Run: headless pygame with SDL's dummy video driver; simulated clock (each Clock.tick advances the game by its frame time, no real sleeping); random seed 0; keys injected as events and as key.get_pressed() state; no mouse input.
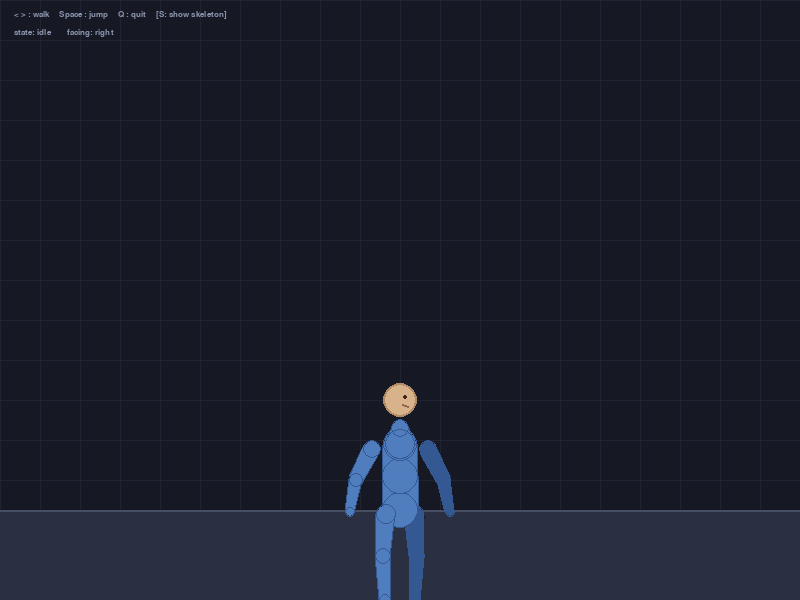
Frame 1 of 4 · flips 1–60 · no input
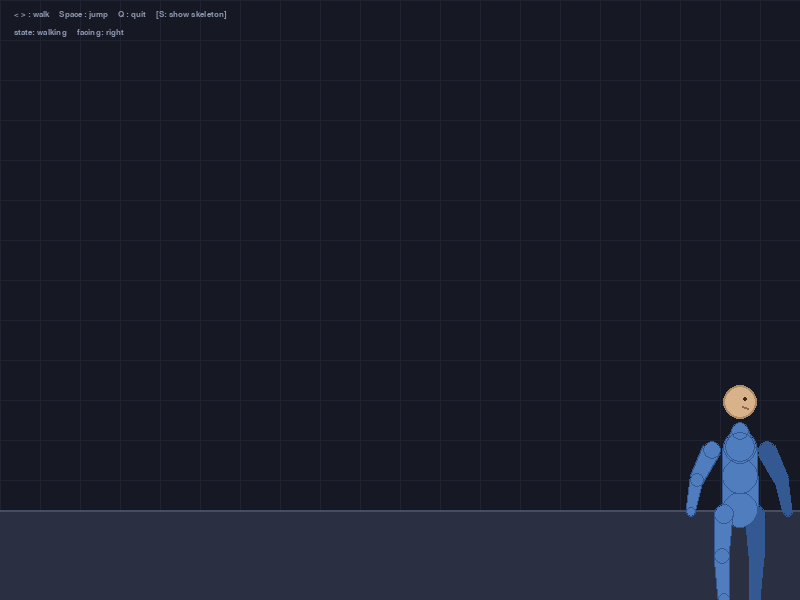
Frame 2 of 4 · flips 61–180 · tapped SPACE, RETURN · held RIGHT (→), D
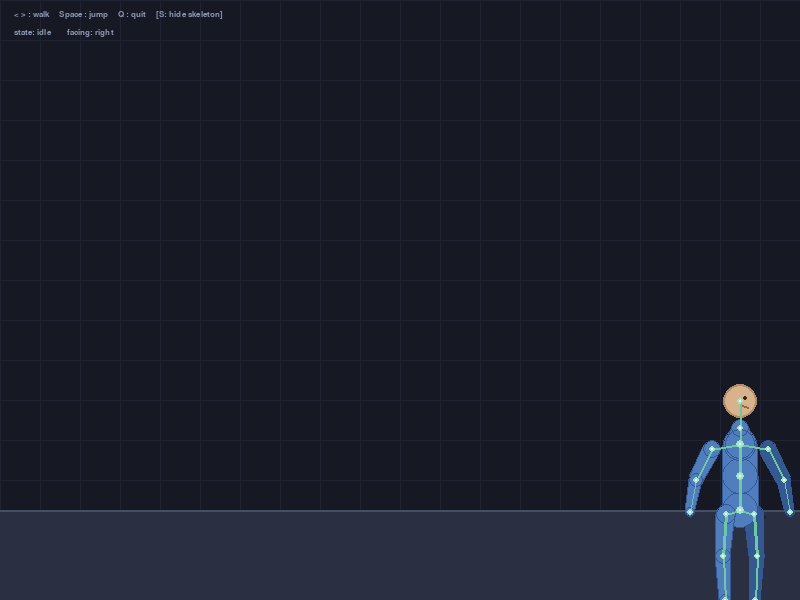
Frame 3 of 4 · flips 181–300 · held DOWN (↓), S
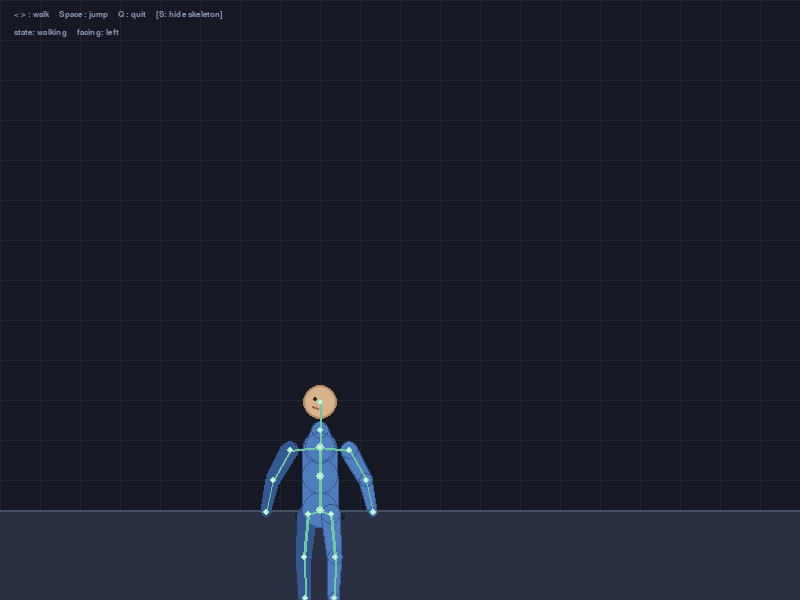
Frame 4 of 4 · flips 301–420 · held LEFT (←), A, UP (↑), W

The pygame program that drew these frames:

### Created by Zeyu Deng on 2026-03-22

#!/usr/bin/env python3
"""
Avatar Generation — Phase 1
Generic body with skeleton: idle breathing, walk cycle, jump.

Controls:
  ← →     walk
  Space   jump
  S       toggle skeleton overlay
  Q/Esc   quit

Requirements:
  pip install pygame
"""

import math
import sys
import pygame

# ── Window & physics ──────────────────────────────────────────────────────────

WIDTH, HEIGHT = 800, 600
FPS        = 60
GRAVITY    = 0.55
JUMP_VEL   = -13.5
MOVE_SPEED = 3.5
GROUND_Y   = HEIGHT - 90    # screen-y of the ground surface

# ── Palette ───────────────────────────────────────────────────────────────────

C_BG       = ( 22,  24,  35)
C_GRID     = ( 32,  36,  50)
C_GROUND   = ( 42,  48,  65)
C_GND_LINE = ( 70,  78, 100)
C_BONE     = (110, 200, 160)
C_JOINT    = (160, 235, 195)
C_BODY     = ( 80, 125, 190)
C_BODY_D   = ( 52,  88, 145)
C_SKIN     = (215, 178, 138)
C_SKIN_D   = (175, 140, 102)
C_HUD      = (140, 150, 175)

# ── Skeleton — rest pose ──────────────────────────────────────────────────────
#
# Body-space coordinates:  origin = hip_center,  x-right,  y-up,  pixels.
# A ~200 px tall figure standing with arms slightly lowered.

REST: dict[str, tuple[float, float]] = {
    "hip_c":       (  0,    0),
    "spine":       (  0,   34),
    "chest":       (  0,   64),
    "neck":        (  0,   80),
    "head":        (  0,  108),
    "l_shoulder":  (-28,   60),
    "l_elbow":     (-44,   30),
    "l_wrist":     (-50,   -2),
    "r_shoulder":  ( 28,   60),
    "r_elbow":     ( 44,   30),
    "r_wrist":     ( 50,   -2),
    "l_hip":       (-14,   -4),
    "l_knee":      (-17,  -46),
    "l_ankle":     (-15,  -90),
    "r_hip":       ( 14,   -4),
    "r_knee":      ( 17,  -46),
    "r_ankle":     ( 15,  -90),
}

# Bones: (joint_a, joint_b, draw_thickness)
BONES: list[tuple[str, str, int]] = [
    ("hip_c",      "spine",       4),
    ("spine",      "chest",       4),
    ("chest",      "neck",        3),
    ("neck",       "head",        3),
    ("chest",      "l_shoulder",  3),
    ("l_shoulder", "l_elbow",     3),
    ("l_elbow",    "l_wrist",     2),
    ("chest",      "r_shoulder",  3),
    ("r_shoulder", "r_elbow",     3),
    ("r_elbow",    "r_wrist",     2),
    ("hip_c",      "l_hip",       3),
    ("l_hip",      "l_knee",      4),
    ("l_knee",     "l_ankle",     3),
    ("hip_c",      "r_hip",       3),
    ("r_hip",      "r_knee",      4),
    ("r_knee",     "r_ankle",     3),
]

# Body segments — back layer drawn first (dark), front layer on top (bright).
# (joint_a, joint_b, radius_a, radius_b, fill_color, outline_color)
SEGMENTS_BACK: list[tuple] = [
    ("r_hip",      "r_knee",      10,  8,  C_BODY_D, C_BODY_D),
    ("r_knee",     "r_ankle",      8,  6,  C_BODY_D, C_BODY_D),
    ("r_shoulder", "r_elbow",      9,  7,  C_BODY_D, C_BODY_D),
    ("r_elbow",    "r_wrist",      7,  5,  C_BODY_D, C_BODY_D),
]
SEGMENTS_FRONT: list[tuple] = [
    ("hip_c",      "spine",       18, 18,  C_BODY,   C_BODY_D),
    ("spine",      "chest",       18, 17,  C_BODY,   C_BODY_D),
    ("chest",      "neck",        15,  9,  C_BODY,   C_BODY_D),
    ("l_hip",      "l_knee",      10,  8,  C_BODY,   C_BODY_D),
    ("l_knee",     "l_ankle",      8,  6,  C_BODY,   C_BODY_D),
    ("l_shoulder", "l_elbow",      9,  7,  C_BODY,   C_BODY_D),
    ("l_elbow",    "l_wrist",      7,  5,  C_BODY,   C_BODY_D),
]


# ── Skeleton class ────────────────────────────────────────────────────────────

class Skeleton:
    """
    Maintains world-space joint positions for the current frame.
    Converts body-space REST + per-joint offsets into screen coordinates.
    """

    def __init__(self, root_x: float, root_y: float):
        self.root_x = root_x
        self.root_y = root_y      # screen-y of hip_center
        self.pose: dict[str, tuple[float, float]] = {}
        self.update({})

    def update(self, offsets: dict[str, tuple[float, float]]) -> None:
        """Recompute all joint screen positions."""
        for name, (bx, by) in REST.items():
            dx, dy = offsets.get(name, (0.0, 0.0))
            # body-space y is up; screen-y is down — flip sign
            sx = self.root_x + bx + dx
            sy = self.root_y - (by + dy)
            self.pose[name] = (sx, sy)

    def move_root(self, x: float, y: float) -> None:
        self.root_x, self.root_y = x, y

    def w(self, name: str) -> tuple[float, float]:
        """World (screen) position of joint `name`."""
        return self.pose[name]


# ── Avatar class ──────────────────────────────────────────────────────────────

class Avatar:
    def __init__(self, x: float):
        self.x    = float(x)
        self.y    = float(GROUND_Y)   # screen-y of hip_center
        self.vel_x = 0.0
        self.vel_y = 0.0
        self.on_ground    = True
        self.facing       = 1         # +1 right, -1 left
        self.time         = 0.0       # animation clock (seconds)
        self.show_skeleton = False
        self.skeleton = Skeleton(self.x, self.y)

    # ── Input ─────────────────────────────────────────────────────────────────

    def apply_input(self, keys: pygame.key.ScancodeWrapper) -> None:
        if keys[pygame.K_LEFT]:
            self.vel_x = -MOVE_SPEED
            self.facing = -1
        elif keys[pygame.K_RIGHT]:
            self.vel_x =  MOVE_SPEED
            self.facing =  1
        else:
            self.vel_x = 0.0

        if keys[pygame.K_SPACE] and self.on_ground:
            self.vel_y = JUMP_VEL
            self.on_ground = False

    # ── Physics & animation ───────────────────────────────────────────────────

    def update(self, dt: float) -> None:
        self.time += dt

        # Gravity & movement
        if not self.on_ground:
            self.vel_y += GRAVITY
        self.x += self.vel_x
        self.y += self.vel_y

        # Ground
        if self.y >= GROUND_Y:
            self.y, self.vel_y, self.on_ground = GROUND_Y, 0.0, True

        # Walls
        self.x = max(60.0, min(WIDTH - 60.0, self.x))

        self.skeleton.move_root(self.x, self.y)
        self.skeleton.update(self._offsets())

    def _offsets(self) -> dict[str, tuple[float, float]]:
        """
        Compute per-joint (dx, dy) offsets in body space for this frame.
        dy > 0  →  joint moves up on screen.
        """
        t       = self.time
        moving  = abs(self.vel_x) > 0.1
        airborne = not self.on_ground
        off: dict[str, tuple[float, float]] = {}

        # ── Breathing (always active) ──────────────────────────────────────────
        breath = math.sin(t * 1.5) * 1.8
        off["chest"]      = (0, breath)
        off["neck"]       = (0, breath * 0.8)
        off["head"]       = (0, breath * 0.6)
        off["l_shoulder"] = (0, breath * 0.5)
        off["r_shoulder"] = (0, breath * 0.5)

        # ── Idle sway ─────────────────────────────────────────────────────────
        if not moving and not airborne:
            sway = math.sin(t * 0.55) * 1.0
            off["hip_c"] = (sway * 0.5, 0)
            off["spine"] = (sway * 0.3, 0)

        # ── Walk cycle ────────────────────────────────────────────────────────
        if moving and not airborne:
            freq  = 6.5
            phase = t * freq * self.facing
            sw    = math.sin(phase)
            sw2   = math.sin(phase + math.pi)

            # Vertical bob: hips dip on each footfall
            bob = abs(sw) * -2.8
            off["hip_c"] = (0, bob)
            off["spine"] = (0, bob * 0.4)

            # Leg swing: x-offset drives forward/back stride
            lx = 9.0 * sw
            off["l_hip"]   = ( lx,  0)
            off["l_knee"]  = ( lx * 0.7, -abs(sw)  * 5)
            off["l_ankle"] = ( lx * 0.3,  abs(sw)  * 5)  # lift foot
            off["r_hip"]   = (-lx,  0)
            off["r_knee"]  = (-lx * 0.7, -abs(sw2) * 5)
            off["r_ankle"] = (-lx * 0.3,  abs(sw2) * 5)

            # Arms counter-swing
            ax = 11.0 * sw2
            off["l_shoulder"] = ( ax * 0.35, breath * 0.5)
            off["l_elbow"]    = ( ax * 0.75, 0)
            off["l_wrist"]    = ( ax,         0)
            off["r_shoulder"] = (-ax * 0.35, breath * 0.5)
            off["r_elbow"]    = (-ax * 0.75, 0)
            off["r_wrist"]    = (-ax,         0)

        # ── Jump / fall pose ──────────────────────────────────────────────────
        if airborne:
            tuck = min(abs(self.vel_y) / 6.0, 1.0)
            sign = 1 if self.vel_y < 0 else -0.4    # ascending vs descending
            off["l_knee"]  = (-3, -9 * tuck)
            off["r_knee"]  = ( 3, -9 * tuck)
            off["l_ankle"] = (-2,  6 * tuck * sign)
            off["r_ankle"] = ( 2,  6 * tuck * sign)
            # Arms rise on jump, settle on fall
            arm_y = -14 if self.vel_y < 0 else 5
            off["l_wrist"] = (-5, arm_y)
            off["r_wrist"] = ( 5, arm_y)
            off["l_elbow"] = (-4, arm_y * 0.5)
            off["r_elbow"] = ( 4, arm_y * 0.5)

        return off

    # ── Draw ──────────────────────────────────────────────────────────────────

    def draw(self, surf: pygame.Surface) -> None:
        sk = self.skeleton

        def wp(name: str) -> tuple[int, int]:
            """World position, mirrored when facing left."""
            px, py = sk.w(name)
            if self.facing == -1:
                px = 2 * self.x - px
            return int(px), int(py)

        # Drop shadow
        _draw_shadow(surf, int(self.x), GROUND_Y + 7,
                     width=52, height=14, alpha=70)

        # Back limbs
        for a, b, ra, rb, fill, outline in SEGMENTS_BACK:
            draw_capsule(surf, wp(a), wp(b), ra, rb, fill, outline)

        # Torso + front limbs
        for a, b, ra, rb, fill, outline in SEGMENTS_FRONT:
            draw_capsule(surf, wp(a), wp(b), ra, rb, fill, outline)

        # Head
        hx, hy = wp("head")
        pygame.draw.circle(surf, C_SKIN_D, (hx, hy), 17)
        pygame.draw.circle(surf, C_SKIN,   (hx, hy), 15)

        # Simple face — always looks in the direction of travel
        ex = 5 * self.facing
        pygame.draw.circle(surf, (60, 40, 30), (hx + ex, hy - 3), 2)
        pygame.draw.line(surf, (150, 100, 80),
                         (hx + ex - 3, hy + 4),
                         (hx + ex + 3, hy + 6), 2)

        # Skeleton overlay
        if self.show_skeleton:
            for a, b, thick in BONES:
                pygame.draw.line(surf, C_BONE, wp(a), wp(b), max(1, thick - 1))
            for name in REST:
                r = 4 if name in ("hip_c", "chest", "spine") else 3
                pygame.draw.circle(surf, C_JOINT, wp(name), r)
                pygame.draw.circle(surf, (255, 255, 255), wp(name), 1)


# ── Drawing helpers ───────────────────────────────────────────────────────────

def draw_capsule(
    surf: pygame.Surface,
    pa: tuple[int, int],
    pb: tuple[int, int],
    ra: int,
    rb: int,
    fill: tuple[int, int, int],
    outline: tuple[int, int, int],
) -> None:
    """Tapered capsule from pa (radius ra) to pb (radius rb)."""
    ax, ay = pa
    bx, by = pb
    dx, dy = bx - ax, by - ay
    length = math.hypot(dx, dy)
    if length < 1:
        pygame.draw.circle(surf, fill, pa, ra)
        return

    nx, ny = -dy / length, dx / length   # perpendicular unit vector

    def poly(r1: int, r2: int) -> list[tuple[int, int]]:
        return [
            (int(ax + nx * r1), int(ay + ny * r1)),
            (int(ax - nx * r1), int(ay - ny * r1)),
            (int(bx - nx * r2), int(by - ny * r2)),
            (int(bx + nx * r2), int(by + ny * r2)),
        ]

    pygame.draw.polygon(surf, outline, poly(ra, rb))
    pygame.draw.polygon(surf, fill,    poly(ra - 1, rb - 1))
    pygame.draw.circle(surf, fill,    pa, max(1, ra - 1))
    pygame.draw.circle(surf, fill,    pb, max(1, rb - 1))
    pygame.draw.circle(surf, outline, pa, ra, 1)
    pygame.draw.circle(surf, outline, pb, rb, 1)


def _draw_shadow(
    surf: pygame.Surface,
    cx: int, cy: int,
    width: int, height: int, alpha: int
) -> None:
    s = pygame.Surface((width, height), pygame.SRCALPHA)
    pygame.draw.ellipse(s, (0, 0, 0, alpha), (0, 0, width, height))
    surf.blit(s, (cx - width // 2, cy - height // 2))


def draw_background(surf: pygame.Surface) -> None:
    surf.fill(C_BG)
    for x in range(0, WIDTH, 40):
        pygame.draw.line(surf, C_GRID, (x, 0), (x, GROUND_Y))
    for y in range(0, GROUND_Y, 40):
        pygame.draw.line(surf, C_GRID, (0, y), (WIDTH, y))
    pygame.draw.rect(surf, C_GROUND, (0, GROUND_Y, WIDTH, HEIGHT - GROUND_Y))
    pygame.draw.line(surf, C_GND_LINE, (0, GROUND_Y), (WIDTH, GROUND_Y), 2)


def draw_hud(surf: pygame.Surface, avatar: Avatar, font: pygame.font.Font) -> None:
    state = "airborne" if not avatar.on_ground else (
        "walking" if abs(avatar.vel_x) > 0.1 else "idle"
    )
    skel_hint = "[S: hide skeleton]" if avatar.show_skeleton else "[S: show skeleton]"
    lines = [
        "< > : walk     Space : jump     Q : quit     " + skel_hint,
        f"state: {state:10s}  facing: {'right' if avatar.facing == 1 else 'left '}",
    ]
    for i, line in enumerate(lines):
        surf.blit(font.render(line, True, C_HUD), (14, 10 + i * 18))


# ── Entry point ───────────────────────────────────────────────────────────────

def main() -> None:
    pygame.init()
    pygame.font.init()
    screen = pygame.display.set_mode((WIDTH, HEIGHT))
    pygame.display.set_caption("Avatar Demo — Phase 1: Skeleton")
    clock = pygame.time.Clock()
    try:
        font = pygame.font.SysFont("monospace", 13)
    except Exception:
        font = pygame.font.Font(None, 16)   # built-in fallback, no file needed

    avatar = Avatar(WIDTH // 2)

    while True:
        dt = clock.tick(FPS) / 1000.0

        for event in pygame.event.get():
            if event.type == pygame.QUIT:
                pygame.quit(); sys.exit()
            if event.type == pygame.KEYDOWN:
                if event.key in (pygame.K_q, pygame.K_ESCAPE):
                    pygame.quit(); sys.exit()
                if event.key == pygame.K_s:
                    avatar.show_skeleton = not avatar.show_skeleton

        keys = pygame.key.get_pressed()
        avatar.apply_input(keys)
        avatar.update(dt)

        draw_background(screen)
        avatar.draw(screen)
        draw_hud(screen, avatar, font)
        pygame.display.flip()


if __name__ == "__main__":
    main()
